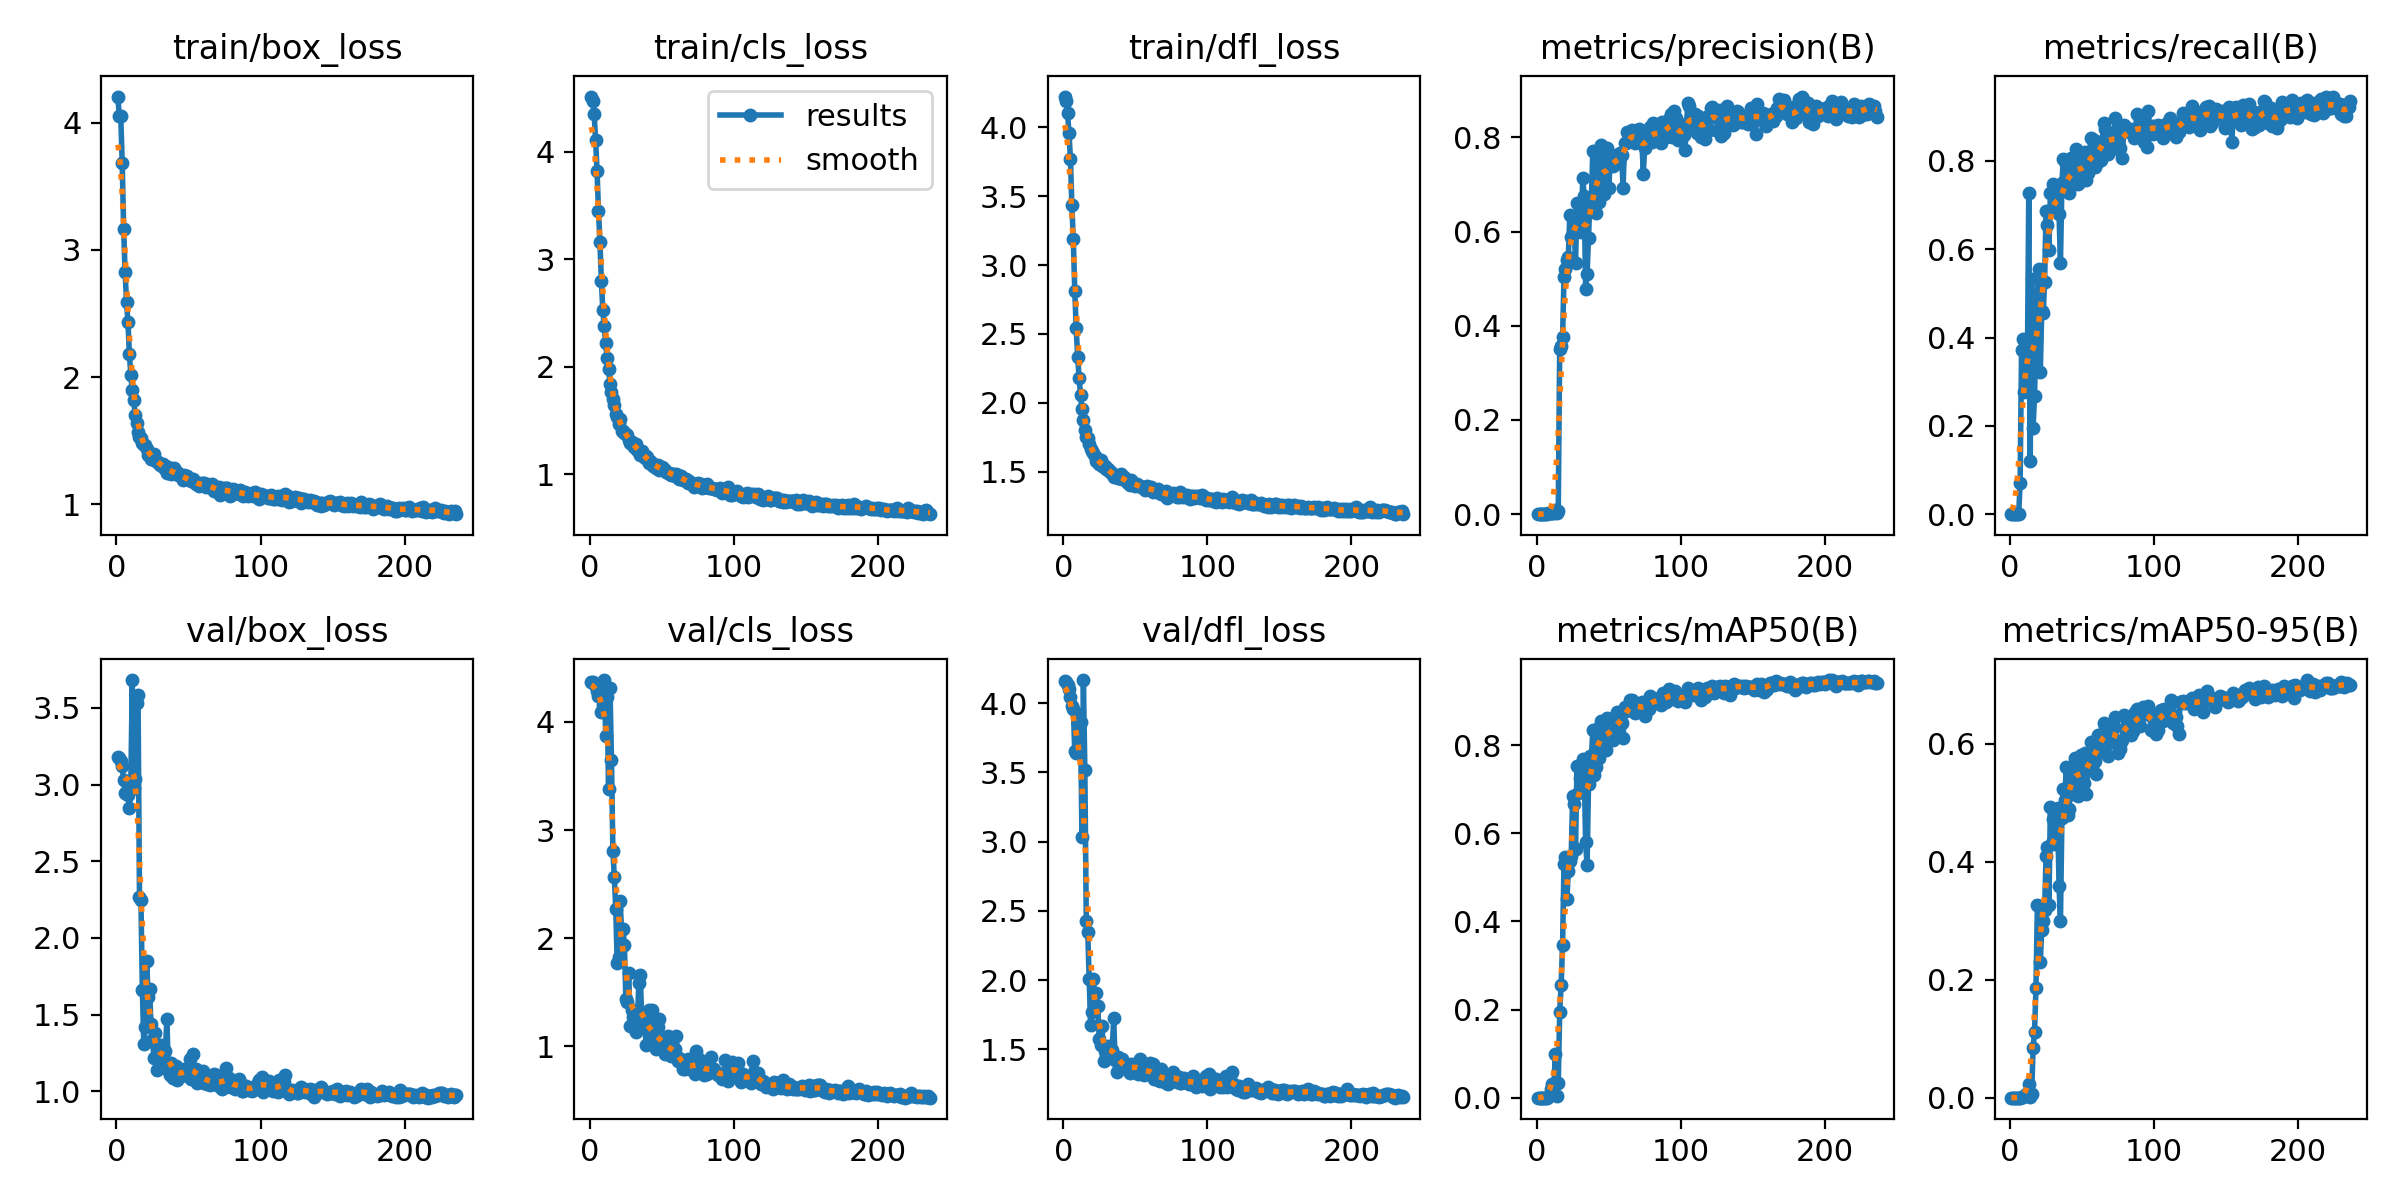

The table this chart was drawn from, first rows:
epoch, train/box_loss, train/cls_loss, train/dfl_loss, metrics/precision(B), metrics/recall(B), metrics/mAP50(B), metrics/mAP50-95(B), val/box_loss, val/cls_loss, val/dfl_loss, lr/pg0, lr/pg1, lr/pg2
1, 4.206, 4.513, 4.224, 0, 0, 0, 0, 3.183, 4.372, 4.159, 5.712e-05, 5.712e-05, 5.712e-05
2, 4.051, 4.47, 4.188, 0, 0, 0, 0, 3.174, 4.368, 4.153, 0.000121, 0.000121, 0.000121
3, 4.054, 4.354, 4.105, 0, 0, 0, 0, 3.155, 4.354, 4.133, 0.0001844, 0.0001844, 0.0001844
4, 3.684, 4.109, 3.957, 0, 0, 0, 0, 3.12, 4.33, 4.103, 0.0002474, 0.0002474, 0.0002474
5, 3.169, 3.824, 3.772, 0, 0, 0, 0, 3.03, 4.29, 4.045, 0.00031, 0.00031, 0.00031
6, 2.83, 3.452, 3.433, 0, 0, 0, 0, 2.943, 4.243, 3.977, 0.0003722, 0.0003722, 0.0003722
7, 2.593, 3.159, 3.186, 0.00042, 0.07097, 0.00028, 5e-05, 2.94, 4.253, 3.959, 0.0004339, 0.0004339, 0.0004339
8, 2.432, 2.8, 2.812, 0.00179, 0.372, 0.00233, 0.00057, 2.936, 4.089, 3.653, 0.0004952, 0.0004952, 0.0004952
9, 2.18, 2.529, 2.541, 0.00302, 0.3971, 0.00649, 0.00118, 2.845, 4.158, 3.641, 0.0005561, 0.0005561, 0.0005561
10, 2.016, 2.374, 2.334, 0.00162, 0.2762, 0.01914, 0.00301, 3.018, 4.387, 3.92, 0.0006166, 0.0006166, 0.0006166
11, 1.898, 2.217, 2.182, 0.00176, 0.3128, 0.03209, 0.00545, 3.682, 3.874, 3.747, 0.0006766, 0.0006766, 0.0006766
12, 1.823, 2.083, 2.056, 0.00231, 0.318, 0.03064, 0.00501, 2.979, 4.235, 3.861, 0.0006881, 0.0006881, 0.0006881
13, 1.706, 1.978, 1.957, 0.00803, 0.7275, 0.09942, 0.02368, 3.037, 3.384, 3.037, 0.0006857, 0.0006857, 0.0006857
14, 1.637, 1.842, 1.874, 0.00263, 0.1202, 0.00282, 0.00045, 3.53, 4.311, 4.166, 0.0006834, 0.0006834, 0.0006834
15, 1.565, 1.762, 1.799, 0.00703, 0.5317, 0.03296, 0.00643, 3.583, 3.652, 3.516, 0.000681, 0.000681, 0.000681
16, 1.528, 1.694, 1.751, 0.3505, 0.1951, 0.1937, 0.08343, 2.27, 2.81, 2.428, 0.0006787, 0.0006787, 0.0006787
17, 1.521, 1.644, 1.744, 0.3563, 0.268, 0.2547, 0.1114, 2.248, 2.566, 2.351, 0.0006763, 0.0006763, 0.0006763
18, 1.482, 1.562, 1.701, 0.3763, 0.3995, 0.3474, 0.1864, 1.662, 2.272, 2.007, 0.0006739, 0.0006739, 0.0006739
19, 1.469, 1.534, 1.663, 0.5031, 0.4985, 0.5306, 0.3277, 1.307, 1.771, 1.674, 0.0006716, 0.0006716, 0.0006716
20, 1.467, 1.469, 1.651, 0.5208, 0.5546, 0.5466, 0.3254, 1.422, 1.825, 1.772, 0.0006692, 0.0006692, 0.0006692
21, 1.438, 1.516, 1.633, 0.5408, 0.321, 0.4501, 0.2306, 1.851, 2.345, 2.009, 0.0006669, 0.0006669, 0.0006669
22, 1.387, 1.405, 1.611, 0.5463, 0.4606, 0.5152, 0.2848, 1.613, 2.083, 1.814, 0.0006645, 0.0006645, 0.0006645
23, 1.395, 1.402, 1.574, 0.635, 0.4556, 0.5375, 0.3005, 1.664, 2.083, 1.911, 0.0006622, 0.0006622, 0.0006622
24, 1.357, 1.384, 1.568, 0.5889, 0.5251, 0.5477, 0.3186, 1.437, 1.939, 1.811, 0.0006598, 0.0006598, 0.0006598
25, 1.357, 1.369, 1.559, 0.6258, 0.6864, 0.684, 0.4102, 1.337, 1.434, 1.573, 0.0006574, 0.0006574, 0.0006574
26, 1.392, 1.365, 1.583, 0.6137, 0.6538, 0.6662, 0.4259, 1.22, 1.414, 1.535, 0.0006551, 0.0006551, 0.0006551
27, 1.346, 1.316, 1.539, 0.5344, 0.5991, 0.5633, 0.3275, 1.379, 1.674, 1.667, 0.0006527, 0.0006527, 0.0006527
28, 1.336, 1.292, 1.541, 0.6616, 0.7268, 0.7519, 0.493, 1.142, 1.189, 1.419, 0.0006504, 0.0006504, 0.0006504
29, 1.334, 1.295, 1.541, 0.6152, 0.6879, 0.6905, 0.4325, 1.257, 1.337, 1.492, 0.000648, 0.000648, 0.000648
30, 1.307, 1.269, 1.519, 0.6564, 0.7476, 0.7264, 0.4732, 1.196, 1.268, 1.45, 0.0006457, 0.0006457, 0.0006457
31, 1.314, 1.249, 1.519, 0.5996, 0.7267, 0.7353, 0.4299, 1.301, 1.25, 1.527, 0.0006433, 0.0006433, 0.0006433
32, 1.317, 1.284, 1.506, 0.7149, 0.7386, 0.7695, 0.4873, 1.204, 1.133, 1.45, 0.000641, 0.000641, 0.000641
33, 1.283, 1.228, 1.501, 0.6764, 0.7299, 0.752, 0.4909, 1.185, 1.213, 1.462, 0.0006386, 0.0006386, 0.0006386
34, 1.287, 1.21, 1.481, 0.478, 0.6806, 0.58, 0.3598, 1.263, 1.588, 1.496, 0.0006362, 0.0006362, 0.0006362
35, 1.249, 1.18, 1.46, 0.5095, 0.5683, 0.5269, 0.3001, 1.473, 1.662, 1.728, 0.0006339, 0.0006339, 0.0006339
36, 1.294, 1.212, 1.478, 0.5873, 0.751, 0.7122, 0.4745, 1.141, 1.264, 1.428, 0.0006315, 0.0006315, 0.0006315
37, 1.258, 1.181, 1.461, 0.6664, 0.8041, 0.7745, 0.5232, 1.108, 1.213, 1.337, 0.0006292, 0.0006292, 0.0006292
38, 1.241, 1.15, 1.456, 0.6694, 0.7403, 0.7735, 0.5046, 1.183, 1.259, 1.446, 0.0006268, 0.0006268, 0.0006268
39, 1.244, 1.167, 1.452, 0.7718, 0.7939, 0.8334, 0.5606, 1.086, 1.016, 1.368, 0.0006245, 0.0006245, 0.0006245
40, 1.289, 1.154, 1.484, 0.6618, 0.7375, 0.7323, 0.4793, 1.119, 1.171, 1.417, 0.0006221, 0.0006221, 0.0006221
41, 1.249, 1.099, 1.443, 0.6387, 0.7284, 0.7509, 0.4891, 1.167, 1.335, 1.433, 0.0006197, 0.0006197, 0.0006197
42, 1.251, 1.123, 1.461, 0.752, 0.8059, 0.8371, 0.5614, 1.074, 1.037, 1.377, 0.0006174, 0.0006174, 0.0006174
43, 1.23, 1.103, 1.446, 0.6629, 0.7464, 0.7701, 0.515, 1.118, 1.334, 1.388, 0.000615, 0.000615, 0.000615
44, 1.227, 1.07, 1.425, 0.7574, 0.7888, 0.8409, 0.5594, 1.123, 1.075, 1.367, 0.0006127, 0.0006127, 0.0006127
45, 1.223, 1.083, 1.416, 0.7843, 0.7854, 0.8556, 0.5761, 1.105, 1.004, 1.35, 0.0006103, 0.0006103, 0.0006103
46, 1.192, 1.056, 1.407, 0.7425, 0.8267, 0.8421, 0.5689, 1.113, 0.9737, 1.327, 0.000608, 0.000608, 0.000608
47, 1.229, 1.083, 1.437, 0.6789, 0.7486, 0.7888, 0.5124, 1.144, 1.174, 1.399, 0.0006056, 0.0006056, 0.0006056
48, 1.197, 1.033, 1.416, 0.6954, 0.7513, 0.7883, 0.5309, 1.123, 1.249, 1.365, 0.0006033, 0.0006033, 0.0006033
49, 1.219, 1.059, 1.412, 0.7767, 0.8043, 0.861, 0.5806, 1.099, 0.9844, 1.378, 0.0006009, 0.0006009, 0.0006009
50, 1.199, 1.067, 1.399, 0.6918, 0.7891, 0.8126, 0.5392, 1.144, 1.033, 1.376, 0.0005985, 0.0005985, 0.0005985
51, 1.189, 1.053, 1.409, 0.7438, 0.7633, 0.8284, 0.534, 1.208, 1.008, 1.404, 0.0005962, 0.0005962, 0.0005962
52, 1.182, 1.04, 1.401, 0.7532, 0.8212, 0.8566, 0.5841, 1.083, 0.9326, 1.322, 0.0005938, 0.0005938, 0.0005938
53, 1.197, 1.021, 1.393, 0.7399, 0.7573, 0.8121, 0.5148, 1.244, 1.039, 1.43, 0.0005915, 0.0005915, 0.0005915
54, 1.174, 1.009, 1.386, 0.7563, 0.7733, 0.8281, 0.5608, 1.091, 1.099, 1.344, 0.0005891, 0.0005891, 0.0005891
55, 1.161, 1.006, 1.385, 0.7625, 0.8024, 0.8418, 0.5678, 1.144, 0.9836, 1.354, 0.0005868, 0.0005868, 0.0005868
56, 1.157, 0.9919, 1.39, 0.7472, 0.8528, 0.8744, 0.6031, 1.057, 0.9094, 1.319, 0.0005844, 0.0005844, 0.0005844
57, 1.142, 0.9992, 1.365, 0.7465, 0.8006, 0.8493, 0.5685, 1.122, 0.956, 1.329, 0.000582, 0.000582, 0.000582
58, 1.165, 1.001, 1.394, 0.7671, 0.8465, 0.8644, 0.5996, 1.058, 0.9374, 1.33, 0.0005797, 0.0005797, 0.0005797
59, 1.162, 0.9857, 1.371, 0.7627, 0.7872, 0.8495, 0.5707, 1.117, 0.9749, 1.342, 0.0005773, 0.0005773, 0.0005773
60, 1.165, 1.004, 1.383, 0.6934, 0.793, 0.8157, 0.5483, 1.129, 1.096, 1.401, 0.000575, 0.000575, 0.000575
... 176 more rows
